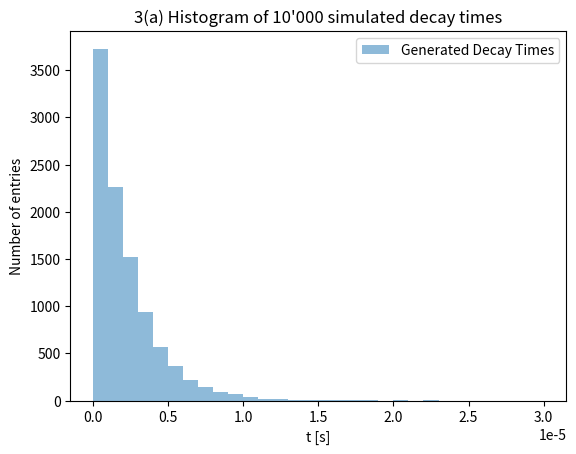

Write the Python code that produced this figure. (Note: this script raises an exception after producing the figure.)
import numpy as np
import matplotlib.pyplot as plt
from scipy import optimize as opt

tMuon = 2.1969811e-6 # [s]
tMuonUncert = 0.0000022e-6 # [s]

tPion = 8.43e-17 # [s]
tPionUncert = 0.13e-17 # [s]

def N(t, t_muon, t_pion, N0=1): # exp. decay function (eq. (1) )
    return (N0/(t_muon-t_pion) * (np.exp(-t/t_muon)-np.exp(-t/t_pion)))

def inverseN(t, t_muon, t_pion): # need this to find the max. of N(t) for the acc-reject method as N(t=0) != max(N(t))
    return 1/N(t, t_muon, t_pion)

def randVals(t_muon, t_pion):
    tVals = []
    t0 = 1e-10
    tBounds = [(1e-10,3e-5)]
    minVal = opt.minimize(inverseN, x0=t0, args=(t_muon, t_pion), bounds=tBounds)["fun"]
    nMax = 1/minVal # max of decay function, needed for accept-reject method
    
    i = 0
    tStart = 0
    tEnd = 3e-5  
    
    while i < 10000: # accept-reject method to get 10k t values according to the decay function
        t_i = np.random.uniform(tStart,tEnd)
        y_i = np.random.uniform(0,nMax)
        if N(t_i, t_muon, t_pion) > y_i:
            tVals.append(t_i)
            i += 1    
            
    return(tVals, tStart, tEnd)

def plotHist(numBins=30):
    tVals, tStart, tEnd = randVals(tMuon, tPion)
    counts, edges = np.histogram(tVals, bins=numBins, range=(tStart, tEnd))
    binWidth = (tEnd-tStart)/numBins
    binCentre = edges[:-1] + binWidth/2
    plt.bar(binCentre, counts, width=binWidth, label="Generated Decay Times", alpha=0.5)
    plt.xlabel("t [s]")
    plt.ylabel("Number of entries")
    plt.title("3(a) Histogram of 10'000 simulated decay times")
    plt.legend()
    plt.savefig("Exercise 3a.png")
    plt.clf()
    #plt.show()
    



def binnedNNL(parms, binCentre, tStart, tEnd, numBins, lenData, counts):
    t_muon, t_pion = parms
    pdf = N(binCentre, t_muon, t_pion)
    prediction = lenData*pdf*((tEnd-tStart)/numBins) # = f_i | last factor = delta x = binwidth
    summands = counts*np.log(prediction)-prediction
    return -summands.sum()

def tauEstimates(t_muon, t_muon_uncert, t_pion, t_pion_uncert):
    tVals, tStart, tEnd = randVals(t_muon, t_pion)
    lenData = len(tVals)
    numBins = 30
    counts, edges = np.histogram(tVals, bins=numBins, range=(tStart, tEnd))
    binWidth = (tEnd-tStart)/numBins
    binCentre = edges[:-1] + binWidth/2
    
    bounds = [(t_muon-10*t_muon_uncert,t_muon+10*t_muon_uncert),(t_pion-10*t_pion_uncert,t_pion+10*t_pion_uncert)]
    tau0 = [(t_muon-10*t_muon_uncert,t_pion-10*t_pion_uncert)]
    result = opt.minimize(binnedNNL,x0=tau0, args=(binCentre, tStart, tEnd, numBins, lenData, counts), method="SLSQP",bounds=bounds)
    tau_muon_est = result["x"][0]
    tau_pion_est = result["x"][1]
    return tau_muon_est, tau_pion_est


print("Exercise 3a)")
plotHist()
print("Graph generated and saved.")
print("")

tMuon3b, tPion3b = tauEstimates(tMuon, tMuonUncert, tPion, tPionUncert)
print("Exercise 3b)")
print(f"Estimated lifetime of muon: {tMuon3b}s")
print(f"Estimated lifetime of pion: {tPion3b}s")
print("")


print("Exercise 3c)")
#np.random.seed()

# many measurements..?
tMuonVals = []
tPionVals = []
for i in range(10):
    tMuonEst, tPionEst = tauEstimates(tMuon, tMuonUncert, tPion, tPionUncert)
    tMuonVals.append(tMuonEst)
    tPionVals.append(tPionEst)
    print(i)

print(tMuonVals)
